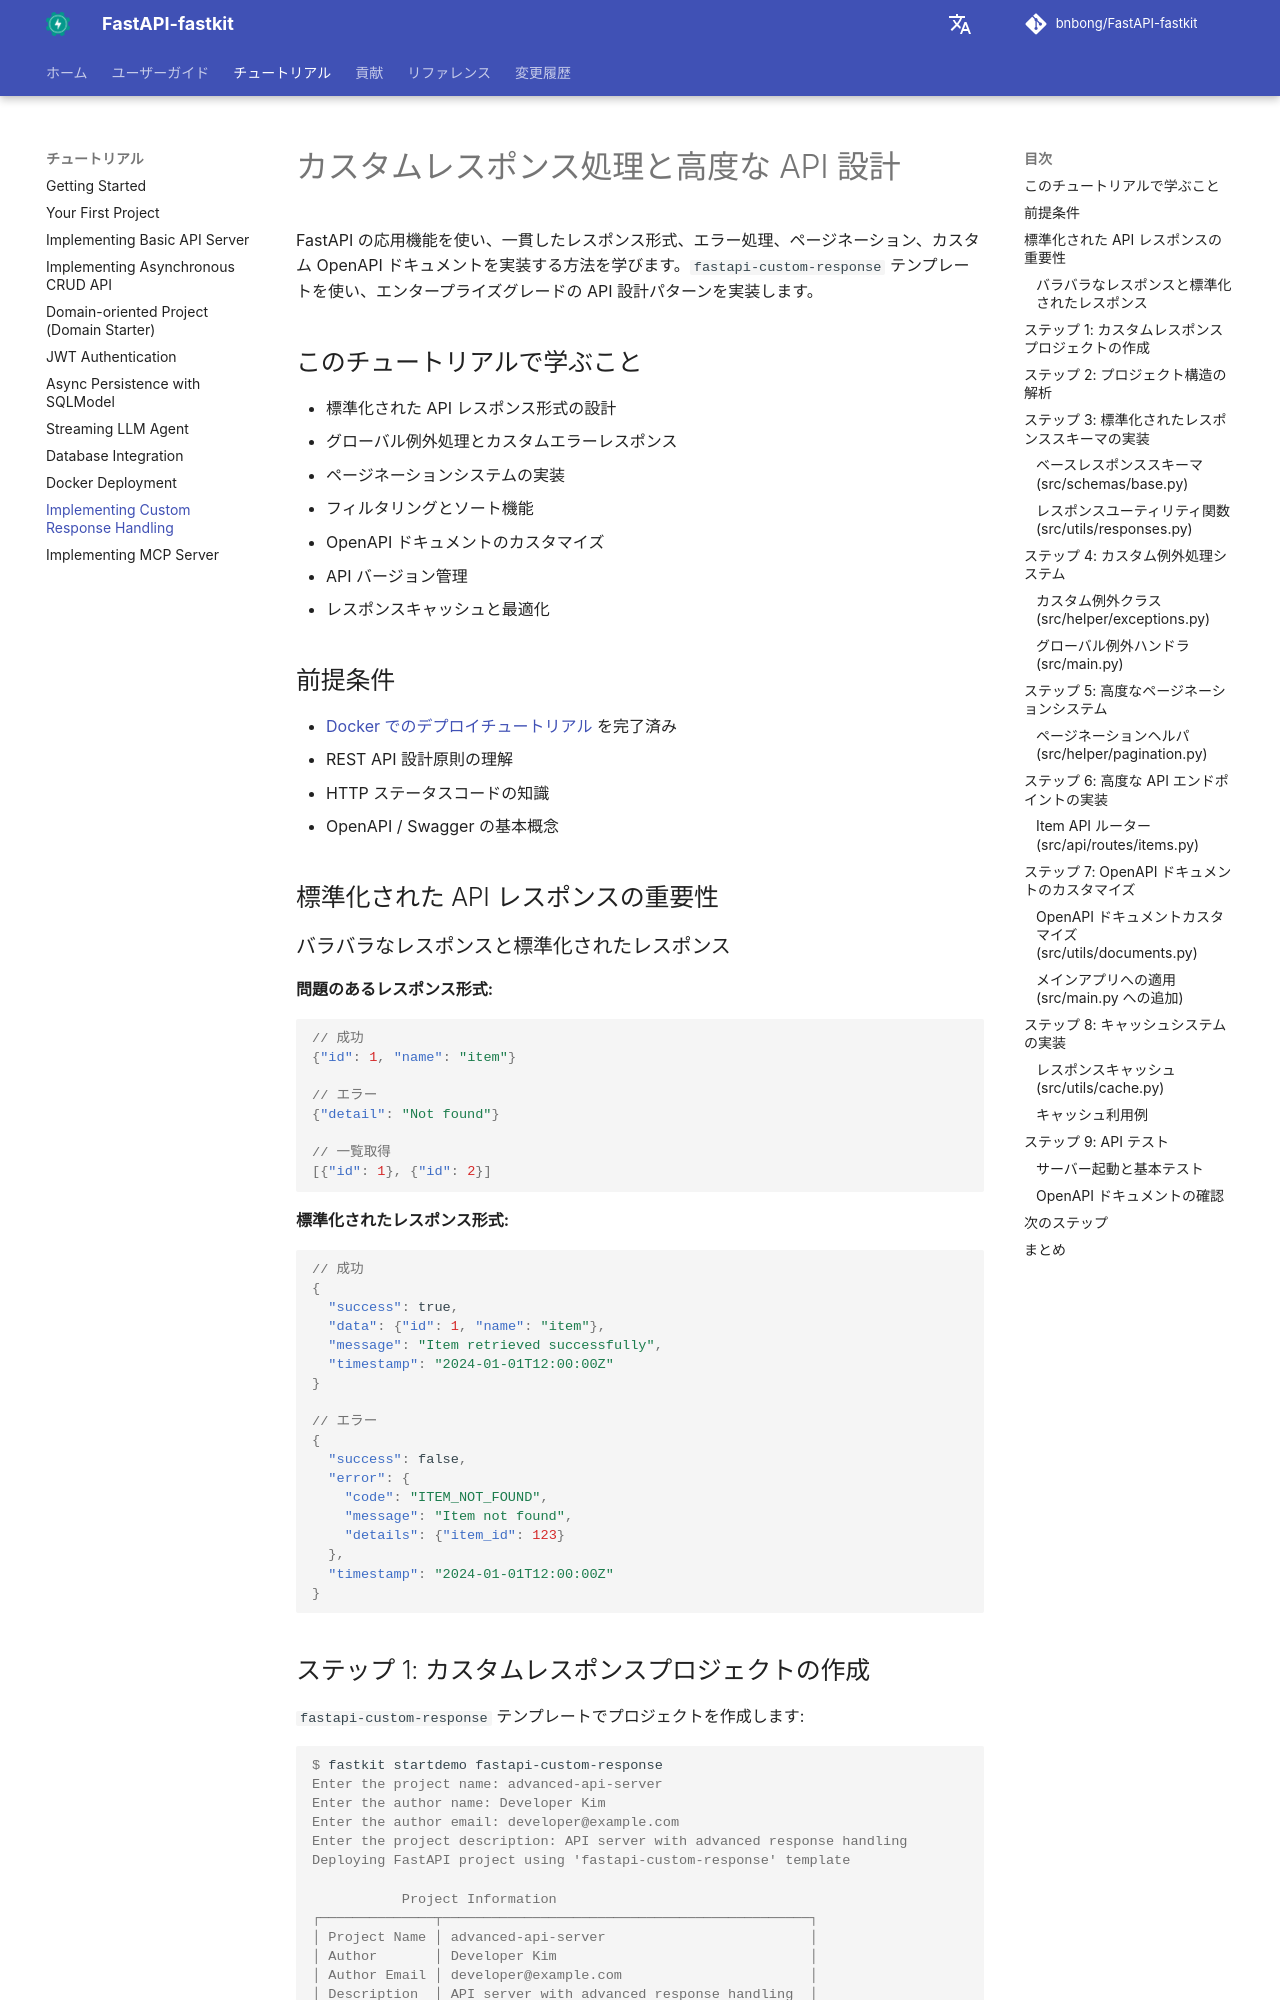

repository: bnbong/FastAPI-fastkit · page: ja/tutorial/custom-response-handling/index.html · generator: mkdocs

# カスタムレスポンス処理と高度な API 設計

FastAPI の応用機能を使い、一貫したレスポンス形式、エラー処理、ページネーション、カスタム OpenAPI ドキュメントを実装する方法を学びます。`fastapi-custom-response` テンプレートを使い、エンタープライズグレードの API 設計パターンを実装します。

## このチュートリアルで学ぶこと

- 標準化された API レスポンス形式の設計
- グローバル例外処理とカスタムエラーレスポンス
- ページネーションシステムの実装
- フィルタリングとソート機能
- OpenAPI ドキュメントのカスタマイズ
- API バージョン管理
- レスポンスキャッシュと最適化

## 前提条件

- [Docker でのデプロイチュートリアル](docker-deployment.md) を完了済み
- REST API 設計原則の理解
- HTTP ステータスコードの知識
- OpenAPI / Swagger の基本概念

## 標準化された API レスポンスの重要性

### バラバラなレスポンスと標準化されたレスポンス

**問題のあるレスポンス形式:**
```json
// 成功
{"id": 1, "name": "item"}

// エラー
{"detail": "Not found"}

// 一覧取得
[{"id": 1}, {"id": 2}]
```

**標準化されたレスポンス形式:**
```json
// 成功
{
  "success": true,
  "data": {"id": 1, "name": "item"},
  "message": "Item retrieved successfully",
  "timestamp": "2024-01-01T12:00:00Z"
}

// エラー
{
  "success": false,
  "error": {
    "code": "ITEM_NOT_FOUND",
    "message": "Item not found",
    "details": {"item_id": 123}
  },
  "timestamp": "2024-01-01T12:00:00Z"
}
```

## ステップ 1: カスタムレスポンスプロジェクトの作成

`fastapi-custom-response` テンプレートでプロジェクトを作成します:

<div class="termy">

```console
$ fastkit startdemo fastapi-custom-response
Enter the project name: advanced-api-server
Enter the author name: Developer Kim
Enter the author email: developer@example.com
Enter the project description: API server with advanced response handling
Deploying FastAPI project using 'fastapi-custom-response' template

           Project Information
┌──────────────┬─────────────────────────────────────────────┐
│ Project Name │ advanced-api-server                         │
│ Author       │ Developer Kim                               │
│ Author Email │ developer@example.com                       │
│ Description  │ API server with advanced response handling  │
└──────────────┴─────────────────────────────────────────────┘

       Template Dependencies
┌──────────────┬───────────────────┐
│ Dependency 1 │ fastapi           │
│ Dependency 2 │ uvicorn           │
│ Dependency 3 │ pydantic          │
│ Dependency 4 │ pydantic-settings │
│ Dependency 5 │ aiofiles          │
│ Dependency 6 │ python-multipart  │
└──────────────┴───────────────────┘

Select package manager (pip, uv, pdm, poetry) [uv]: uv
Do you want to proceed with project creation? [y/N]: y

✨ FastAPI project 'advanced-api-server' from 'fastapi-custom-response' has been created successfully!
```

</div>
